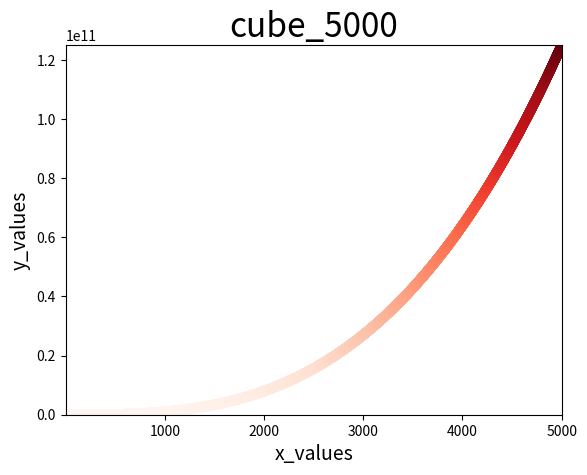

Reproduce this figure in Python.
# -*- coding:utf-8 -*-

"""

[redacted]
@file: exercise_15_02.py
@time: 2019-01-22 23:03

15-2 彩色立方：
给你前面绘制的立方图指定颜色映射

"""
import matplotlib.pyplot as plt

# 显示前5000个整数的立方值
x_values = list(range(1, 5001))
y_values = [x**3 for x in x_values]
# 散点图
plt.scatter(x_values, y_values, c=y_values, cmap=plt.cm.Reds, s=40)

plt.title("cube_5000", fontsize=24)
plt.xlabel("x_values", fontsize=14)
plt.ylabel("y_values", fontsize=14)

plt.axis([1, 5000, 1, 5000**3])

plt.show()
